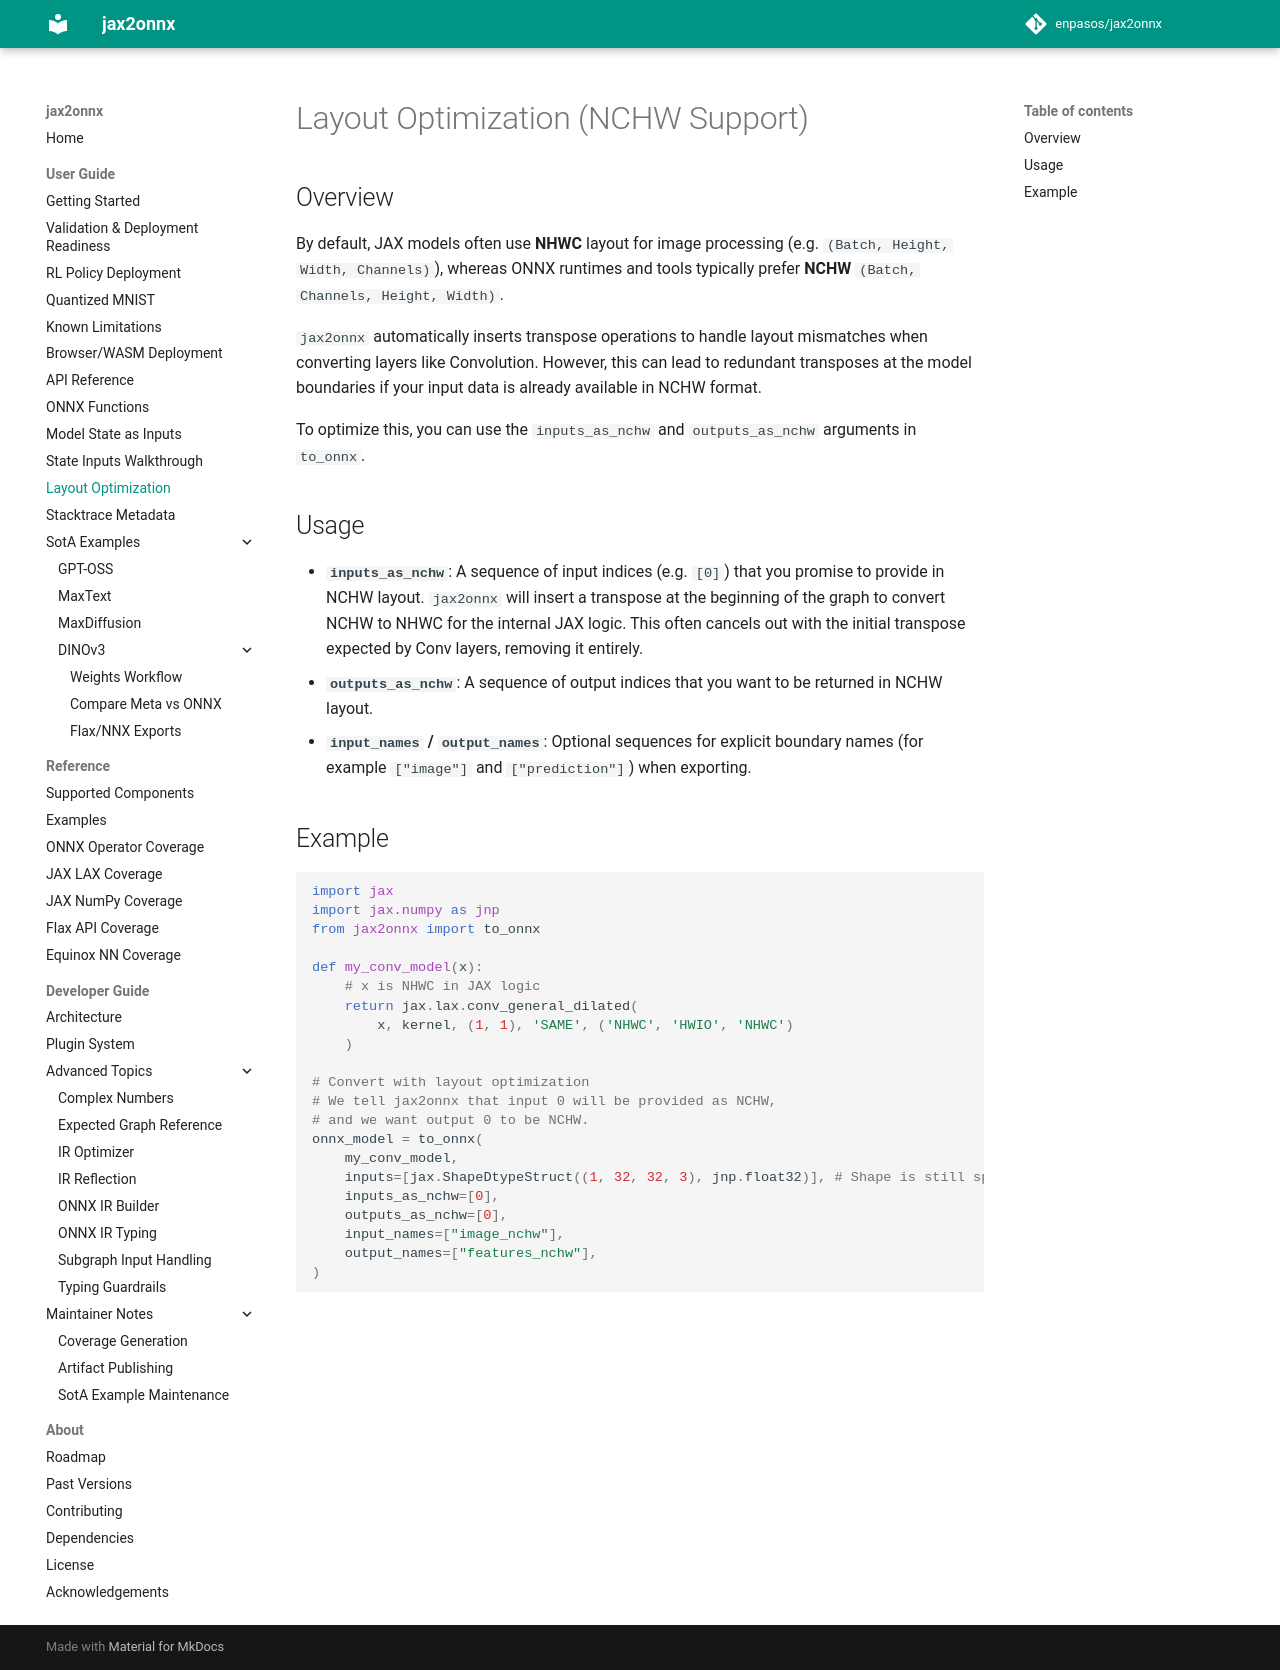

repository: enpasos/jax2onnx · page: user_guide/layout_optimization/index.html · generator: mkdocs

# Layout Optimization (NCHW Support)

## Overview

By default, JAX models often use **NHWC** layout for image processing (e.g. `(Batch, Height, Width, Channels)`), whereas ONNX runtimes and tools typically prefer **NCHW** `(Batch, Channels, Height, Width)`.

`jax2onnx` automatically inserts transpose operations to handle layout mismatches when converting layers like Convolution. However, this can lead to redundant transposes at the model boundaries if your input data is already available in NCHW format.

To optimize this, you can use the `inputs_as_nchw` and `outputs_as_nchw` arguments in `to_onnx`.

## Usage

- **`inputs_as_nchw`**: A sequence of input indices (e.g. `[0]`) that you promise to provide in NCHW layout. `jax2onnx` will insert a transpose at the beginning of the graph to convert NCHW to NHWC for the internal JAX logic. This often cancels out with the initial transpose expected by Conv layers, removing it entirely.
- **`outputs_as_nchw`**: A sequence of output indices that you want to be returned in NCHW layout.
- **`input_names` / `output_names`**: Optional sequences for explicit boundary names (for example `["image"]` and `["prediction"]`) when exporting.

## Example

```python
import jax
import jax.numpy as jnp
from jax2onnx import to_onnx

def my_conv_model(x):
    # x is NHWC in JAX logic
    return jax.lax.conv_general_dilated(
        x, kernel, (1, 1), 'SAME', ('NHWC', 'HWIO', 'NHWC')
    )

# Convert with layout optimization
# We tell jax2onnx that input 0 will be provided as NCHW, 
# and we want output 0 to be NCHW.
onnx_model = to_onnx(
    my_conv_model,
    inputs=[jax.ShapeDtypeStruct((1, 32, 32, 3), jnp.float32)], # Shape is still specified as NHWC logic
    inputs_as_nchw=[0],
    outputs_as_nchw=[0],
    input_names=["image_nchw"],
    output_names=["features_nchw"],
)
```
